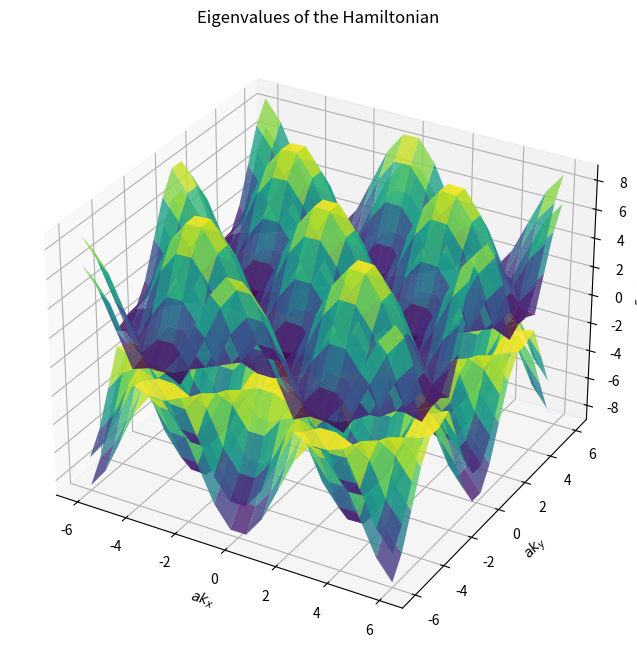
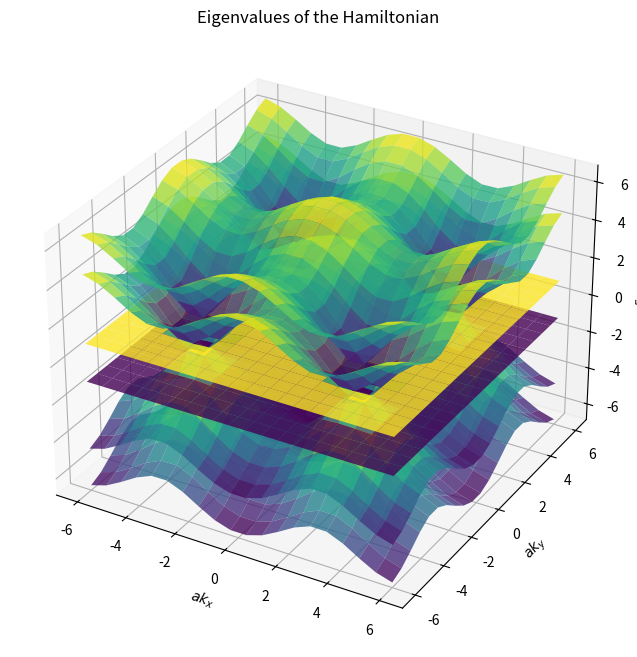

Reproduce these figures in Python, in order.
import numpy as np
import matplotlib.pyplot as plt
from numpy.linalg import eig

def squareEigenvalue(Type, bilayer=False, save=False):

    if Type == "Square":

        def delta(x, y):
            return 2*(np.cos(x)+np.cos(y))

        def H(x, y):
            t = 2
            tprime = 1
            if bilayer:
                return np.array([
                            [0, -t * delta(x, y), -tprime, 0],
                            [-t * delta(x, y), 0, 0, -tprime],
                            [-tprime, 0, 0, -t * delta(x, y)],
                            [0, -tprime, -t * delta(x, y), 0]
                            ], dtype=complex) 
            else:
               return np.array([
                            [0, -t * delta(x, y)],
                            [-t * delta(x, y), 0]
                            ], dtype=complex)  

    elif Type == "Checkered":

        def delta(x, y):
            return 2*np.cos(x/2)+2*np.cos(y/2) #???

    elif Type == "Lieb":

        def delta(x, y):
            return 2*np.cos(x/2)
        def gamma(x, y):
            return 2*np.cos(y/2)
        
        def H(x, y):
            t = 2
            tprime = 1
            if bilayer:
                return np.array([
                                [0, -t*delta(x, y), -t*gamma(x, y), -tprime, 0, 0],
                                [-t*delta(x, y), 0, 0, 0, -tprime, 0],
                                [-t*gamma(x, y), 0, 0, 0, 0, -tprime],
                                [-tprime, 0, 0, 0, -t*delta(x, y), -t*gamma(x, y)], 
                                [0, -tprime, 0, -t*delta(x, y), 0, 0],
                                [0, 0, -tprime, -t*gamma(x, y), 0, 0]
                                ], dtype=complex) 
            else:
                return np.array([
                                [0, -t*delta(x, y), -t*gamma(x, y)],
                                [-t*delta(x, y), 0, 0],
                                [-t*gamma(x, y), 0, 0]
                                ], dtype=complex) 
        
    else:
        return 0


    def eigenvalues(x, y):
        H_matrix = H(x, y)  
        return np.real(eig(H_matrix)[0])  

    x_vals = np.linspace(-6, 6, 20)
    y_vals = np.linspace(-6, 6, 20)
    X, Y = np.meshgrid(x_vals, y_vals)

    Z_list = []
    for i in range(X.shape[0]):
        for j in range(X.shape[1]):
            eigvals = np.sort(eigenvalues(X[i, j], Y[i, j]))  
            if len(Z_list) < len(eigvals):
                Z_list.extend([np.zeros_like(X, dtype=float) for _ in range(len(eigvals) - len(Z_list))])
            for k in range(len(eigvals)):
                Z_list[k][i, j] = eigvals[k]

    fig = plt.figure(figsize=(10, 8))
    ax = fig.add_subplot(111, projection='3d')

    for Z in Z_list:
        ax.plot_surface(X, Y, Z, cmap="viridis",alpha=0.8)

    ax.set_xlabel(r'$ak_x$')
    ax.set_ylabel(r'$ak_y$')
    ax.set_zlabel(r'$\frac{Energy}{t}$')
    ax.set_title('Eigenvalues of the Hamiltonian')
    if save:
        if bilayer:
            plt.savefig(f'{Type}BilayerEigenvaluePlot.pdf')
        else:
            plt.savefig(f'{Type}EigenvaluePlot.pdf')
    plt.show()

"""
Showcase
"""

squareEigenvalue("Square", bilayer=True)
squareEigenvalue("Lieb", bilayer=True)
